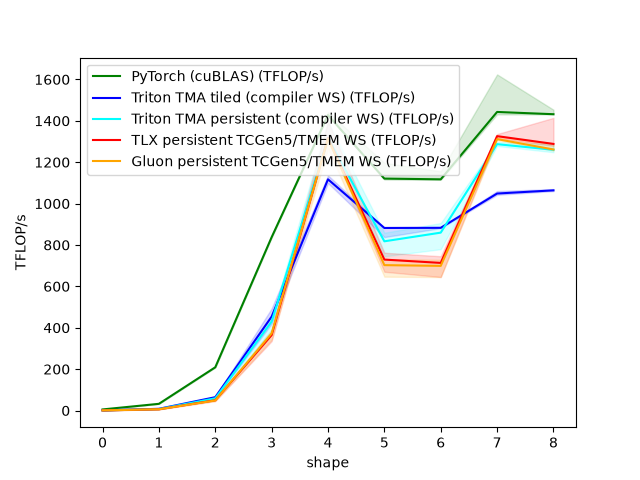

Data behind this chart, as committed beside it:
shape, PyTorch (cuBLAS) (TFLOP/s), Triton TMA tiled (compiler WS) (TFLOP/s), Triton TMA persistent (compiler WS) (TFL…, TLX persistent TCGen5/TMEM WS (TFLOP/s), Gluon persistent TCGen5/TMEM WS (TFLOP/s…
256x256x256, 5.405, 1.112, 1.007, 0.8292, 0.8173
512x512x512, 32.51, 8.389, 7.41, 6.265, 6.159
1024x1024x1024, 209.1, 64.59, 59.07, 49.9, 48.77
2048x2048x2048, 837.6, 453.8, 429.8, 364.7, 372.8
4096x4096x4096, 1427, 1117, 1317, 1317, 1314
1024x4096x4096, 1121, 882.3, 817.8, 729.4, 702.7
4096x1024x4096, 1117, 883, 859.7, 713.4, 699.1
4096x11008x4096, 1443, 1049, 1287, 1326, 1312
4096x4096x11008, 1432, 1064, 1260, 1288, 1261
